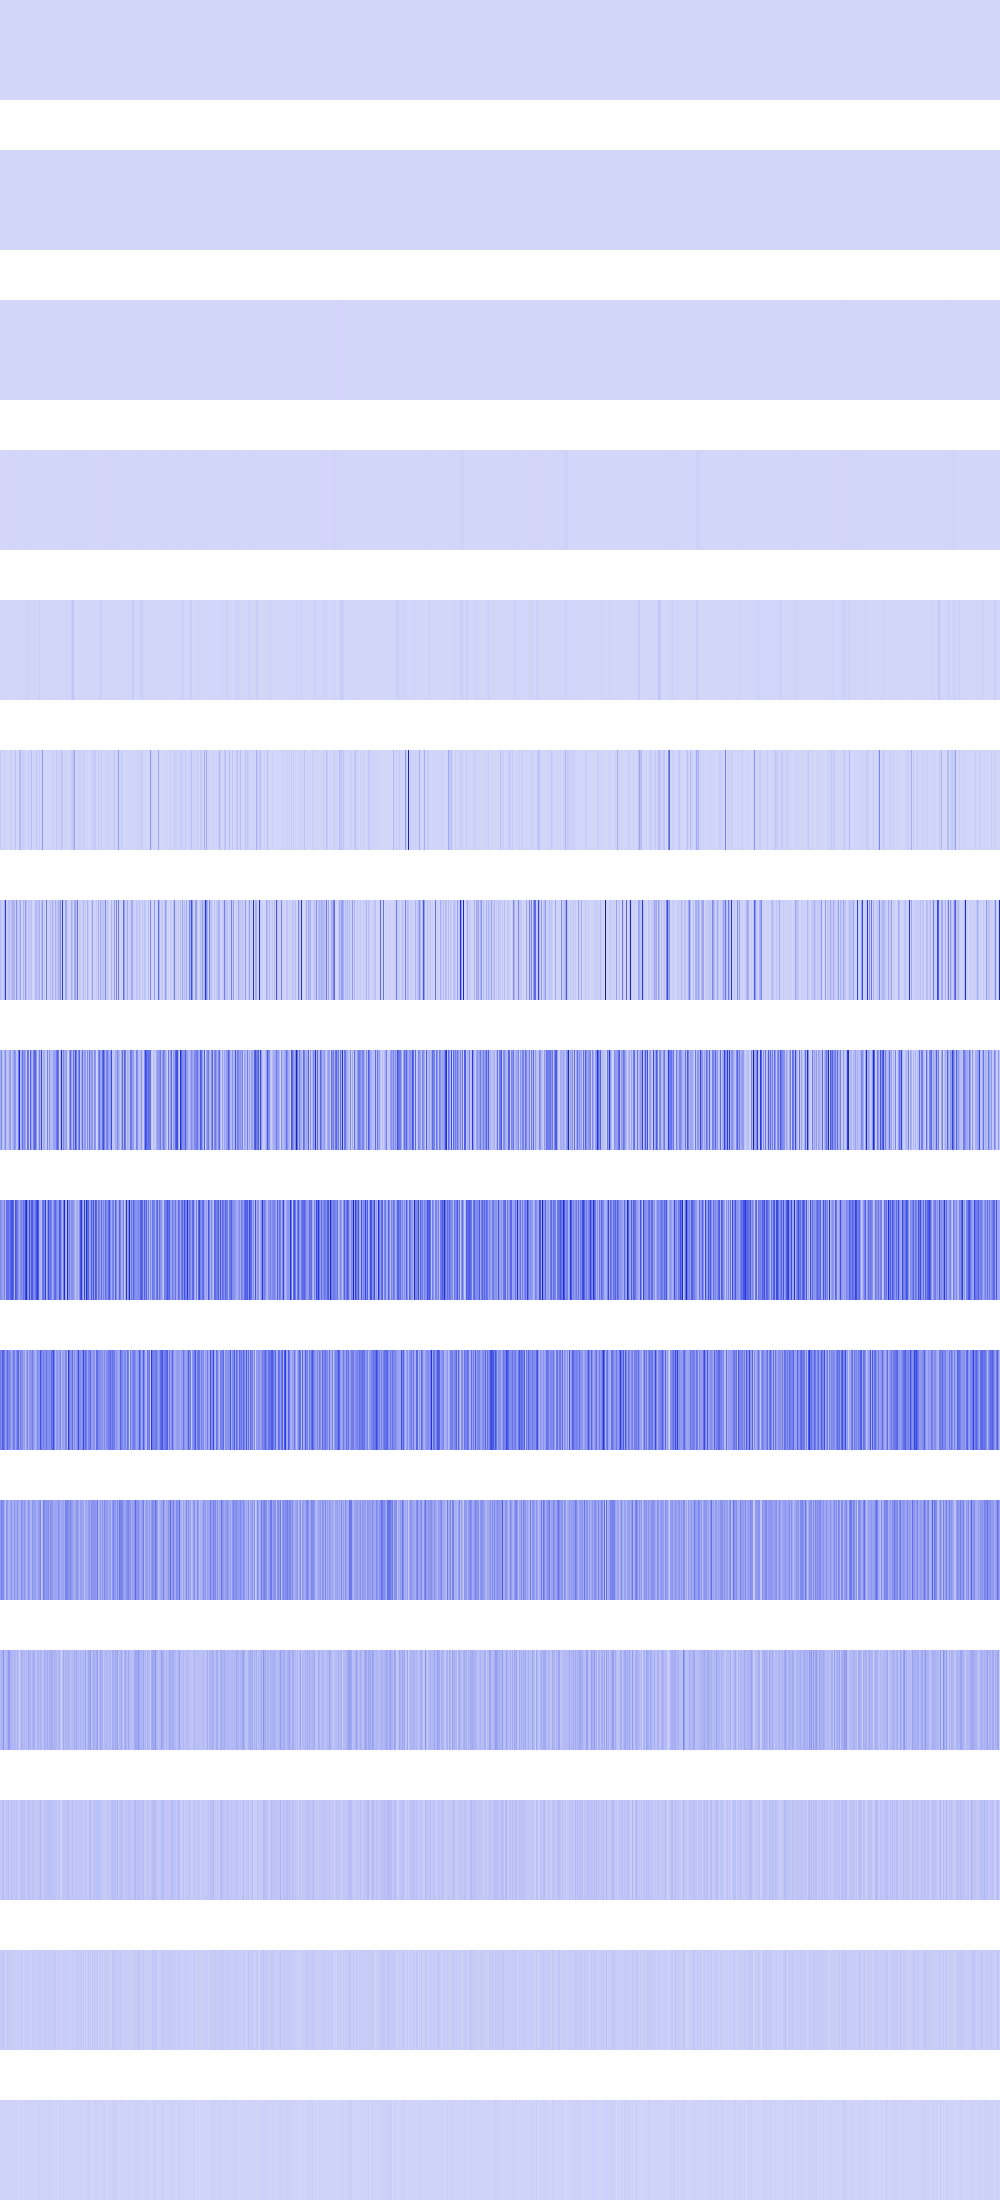

The data file committed next to this chart (first rows):
256, 256, 256, 256, 256, 256, 256, 256, 256, 256, 256, 256, 256, 256, 256, 256, 256, 256, 256, 256, 256, 256, 256, 256
0, 0, 0, 0, 0, 0, 0, 0, 0, 0, 0, 0, 0, 0, 0, 0, 92416, 92416, 92416, 92416, 92416, 92416, 92416, 92416
153664, 153664, 153664, 153664, 153664, 153664, 153664, 153664, 906304, 906304, 906304, 906304, 906304, 906304, 906304, 906304, 166464, 166464, 166464, 166464, 166464, 166464, 166464, 166464
278784, 278784, 278784, 278784, 331776, 331776, 331776, 331776, 2073600, 2073600, 2073600, 2073600, 1849600, 1849600, 1849600, 1849600, 0, 0, 0, 0, 73984, 73984, 73984, 73984
0, 0, 1024, 1024, 0, 0, 6230016, 6230016, 369664, 369664, 541696, 541696, 4734976, 4734976, 295936, 295936, 0, 0, 2560000, 2560000, 295936, 295936, 4734976, 4734976
42614784, 8667136, 1183744, 1982464, 29593600, 2985984, 6553600, 4734976, 1478656, 4734976, 2359296, 36966400, 0, 6553600, 1183744, 62980096, 0, 3686400, 692224, 70291280, 95882032, 4194304, 36966400, 19501056
75759616, 38862848, 21929984, 37519360, 101654528, 455450624, 36651008, 23674880, 65904640, 75497472, 46415872, 58400768, 118374400, 86982656, 114270208, 21708800, 193609728, 51937280, 20258816, 68231168, 144416768, 10043392, 9248768, 102866944
121864192, 202997760, 94027776, 18415616, 116310016, 215564288, 72908800, 51347456, 74661888, 142508032, 196575232, 18956288, 100433920, 138838016, 198033408, 184320000, 52068352, 56819712, 264028160, 491995136, 85901312, 115638272, 292601856, 185942016
227147776, 178323456, 172589056, 141426688, 247562240, 85229568, 319684608, 283770880, 302350336, 243859456, 316276736, 387219456, 378077184, 327548928, 82280448, 375062528, 322371584, 256901120, 192774144, 124813312, 217022464, 229244928, 201097216, 297435136
271319040, 195559424, 364052480, 320471040, 274792448, 136773632, 238026752, 313786368, 230096896, 252968960, 200540160, 118423552, 196476928, 241434624, 263258112, 146014208, 220987392, 298319872, 336265216, 142278656, 264699904, 213647360, 203751424, 148963328
177733632, 233308160, 222691328, 202899456, 133300224, 55967744, 195559424, 177209344, 104202240, 100925440, 144179200, 192544768, 103546880, 116654080, 196476928, 123207680, 131596288, 197918720, 131465216, 99483648, 122028032, 218365952, 156893184, 146931712
77594624, 111149056, 93061120, 211812352, 77856768, 76283904, 88080384, 113246208, 180092928, 166199296, 95420416, 130285568, 69730304, 87556096, 105644032, 91226112, 65011712, 110624768, 62652416, 31195136, 54263808, 136839168, 84148224, 85196800
37748736, 46137344, 60293120, 71303168, 46661632, 26738688, 58720256, 50331648, 66584576, 38797312, 31457280, 67633152, 55574528, 32505856, 60293120, 39845888, 54525952, 53477376, 33030144, 20447232, 49807360, 80740352, 50855936, 61341696
33554432, 41943040, 36700160, 50331648, 34603008, 11534336, 33554432, 41943040, 32505856, 35651584, 29360128, 42991616, 18874368, 23068672, 36700160, 20971520, 25165824, 31457280, 24117248, 15728640, 32505856, 44040192, 26214400, 13631488
8388608, 16777216, 6291456, 16777216, 10485760, 6291456, 16777216, 8388608, 14680064, 12582912, 8388608, 10485760, 12582912, 12582912, 14680064, 8388608, 8388608, 12582912, 6291456, 6291456, 6291456, 20971520, 10485760, 2097152
